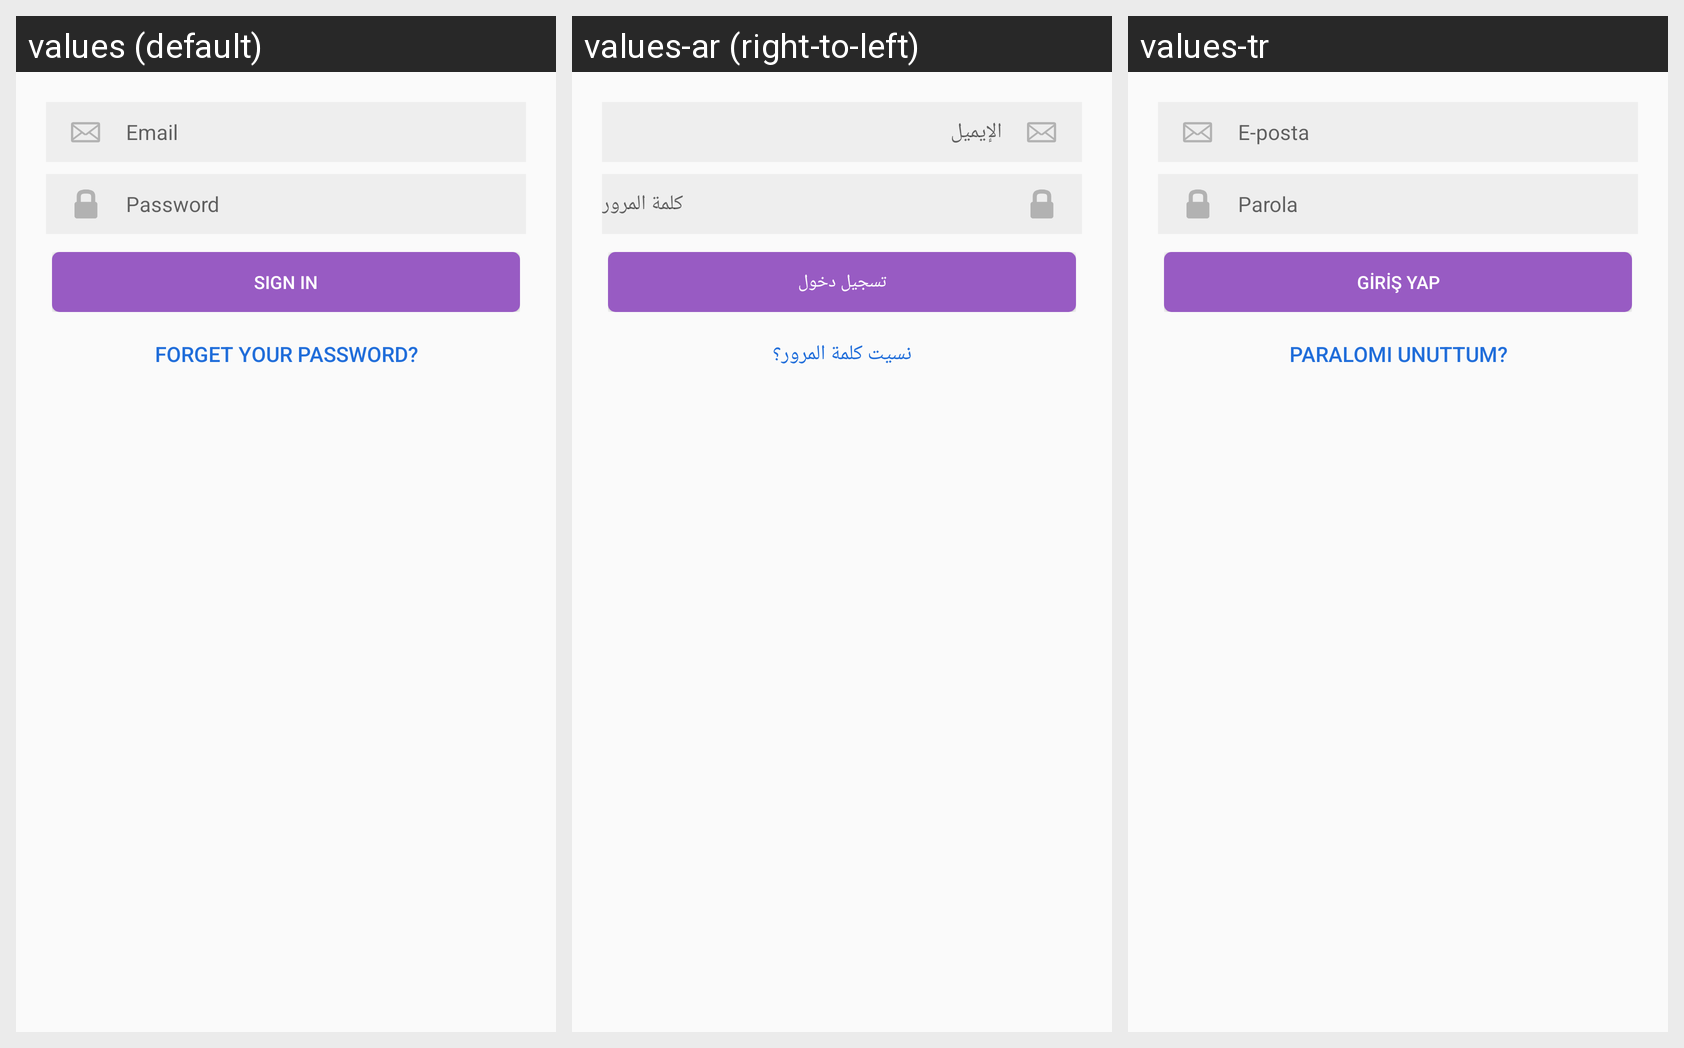

The Android screen above is rendered under several locales of the same app. Produce the string resources it draws, with the default and per-locale values.
Android screen res/layout/fragment_sign_in.xml rendered under 3 locales, left to right: values (default), values-ar (right-to-left), values-tr. Device: Nexus 5 (rendered at 1080×1920; each locale shown at half size, 540×960, under a caption strip naming it); theme AppTheme.
Strings drawn on this screen, with the default value and each locale's value (text and hints the layout hard-codes, and strings that could not be matched under every locale, appear in the picture but are not listed):

email
  values: Email
  values-ar: الإيميل
  values-tr: E-posta

password
  values: Password
  values-ar: كلمة المرور
  values-tr: Parola

sign_in
  values: Sign In
  values-ar: تسجيل دخول
  values-tr: Giriş Yap

forget_your_password
  values: Forget your Password?
  values-ar: نسيت كلمة المرور؟
  values-tr: Paralomı unuttum?
